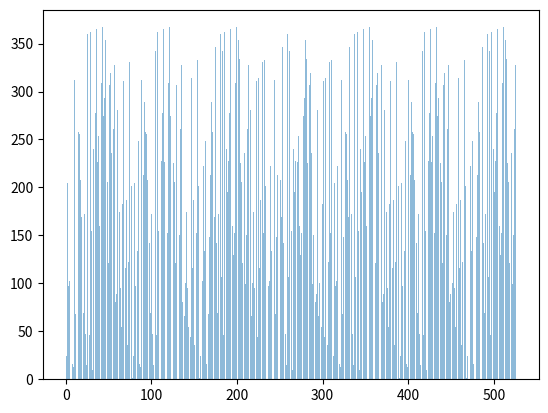

This chart was generated by the following Python code:
def fastExpModSeq(a,N,x):
    axs=[1]
    axa=1
    for v in range(1,x+1):
        axa=(axa*a)%N
        axs+=[axa]
    return axs

def find_period(a,N):
    axa=1
    p=0
    axa=(axa*a)%N
    p+=1
    while axa != 1:
        axa=(axa*a)%N
        p+=1
    return p

# Exemplo 6.5.4, Figura 6.4, dados equacao 6.160
xs=fastExpModSeq(24,371,526)
# bar vem do matplolib
from matplotlib.pyplot import bar
from numpy import arange

print(xs)

bar(arange(len(xs)), xs, alpha=0.5)